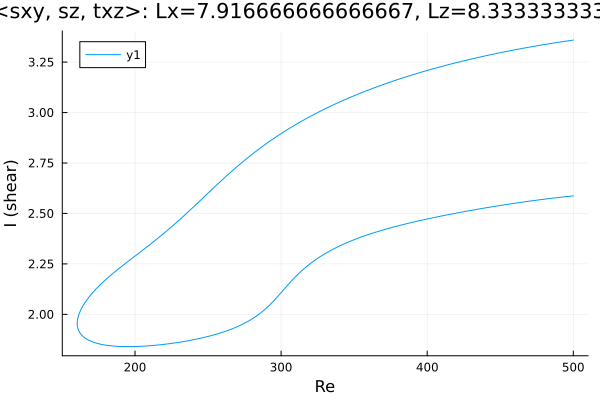

Source data for this figure (header and first rows):
Re, shear
500.0, 2.587
499.4, 2.587
498, 2.586
496.6, 2.585
495.2, 2.583
493.8, 2.582
492.3, 2.581
490.9, 2.58
489.5, 2.579
488.1, 2.578
486.7, 2.576
485.3, 2.575
483.9, 2.574
482.4, 2.573
481, 2.571
479.6, 2.57
478.2, 2.569
476.8, 2.568
475.4, 2.566
474, 2.565
472.5, 2.564
471.1, 2.562
469.7, 2.561
468.3, 2.559
466.9, 2.558
465.5, 2.556
464.1, 2.555
462.6, 2.554
461.2, 2.552
459.8, 2.551
458.4, 2.549
457, 2.547
455.6, 2.546
454.2, 2.544
452.7, 2.543
451.3, 2.541
449.9, 2.54
448.5, 2.538
447.1, 2.536
445.7, 2.535
444.3, 2.533
442.8, 2.531
441.4, 2.53
440, 2.528
438.6, 2.526
437.2, 2.524
435.8, 2.523
434.4, 2.521
432.9, 2.519
431.5, 2.517
430.1, 2.515
428.7, 2.514
427.3, 2.512
425.9, 2.51
424.5, 2.508
423, 2.506
421.6, 2.504
420.2, 2.502
418.8, 2.5
417.4, 2.498
... 489 more rows
